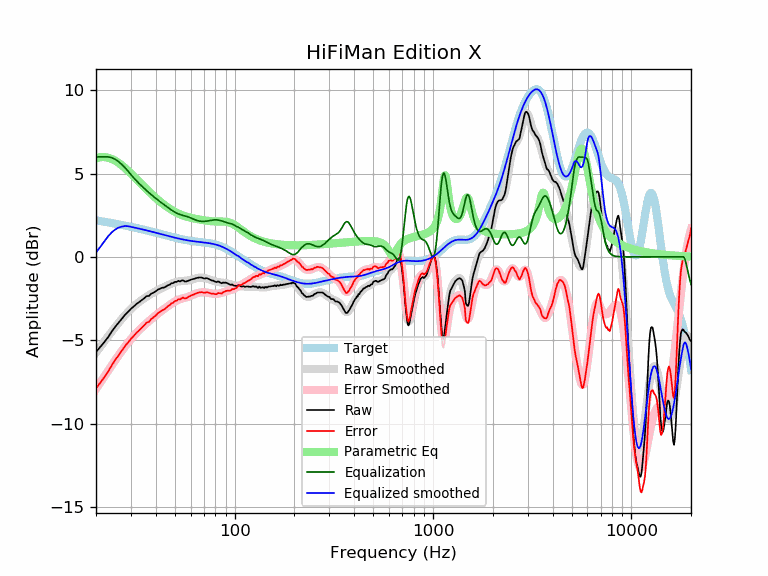

Values plotted in this chart, from the file beside it:
frequency, raw, error, smoothed, error_smoothed, equalization, parametric_eq, equalized_raw, equalized_smoothed, target
20, -5.71, -7.89, -5.75, -7.93, 6.00, 5.92, 0.29, 0.25, 2.19
21, -5.41, -7.55, -5.40, -7.55, 6.00, 5.98, 0.59, 0.60, 2.15
22, -5.13, -7.23, -5.08, -7.19, 6.00, 5.99, 0.87, 0.92, 2.11
23, -4.83, -6.89, -4.77, -6.84, 6.00, 5.95, 1.17, 1.23, 2.07
24, -4.49, -6.52, -4.48, -6.51, 5.95, 5.88, 1.47, 1.47, 2.03
25, -4.20, -6.19, -4.21, -6.20, 5.85, 5.77, 1.66, 1.64, 1.99
26, -3.96, -5.91, -3.96, -5.91, 5.71, 5.64, 1.75, 1.75, 1.95
27, -3.72, -5.63, -3.72, -5.64, 5.54, 5.49, 1.82, 1.82, 1.91
28, -3.48, -5.35, -3.50, -5.38, 5.35, 5.33, 1.88, 1.85, 1.88
29, -3.31, -5.15, -3.31, -5.15, 5.15, 5.17, 1.84, 1.84, 1.84
30, -3.12, -4.92, -3.13, -4.93, 4.93, 5.00, 1.82, 1.80, 1.80
31, -2.98, -4.74, -2.97, -4.74, 4.74, 4.83, 1.76, 1.77, 1.77
32, -2.83, -4.56, -2.83, -4.56, 4.56, 4.67, 1.74, 1.73, 1.73
33, -2.72, -4.41, -2.70, -4.40, 4.40, 4.50, 1.68, 1.69, 1.69
34, -2.60, -4.25, -2.59, -4.25, 4.25, 4.35, 1.65, 1.66, 1.66
35, -2.49, -4.11, -2.48, -4.11, 4.11, 4.20, 1.62, 1.62, 1.62
36, -2.36, -3.94, -2.39, -3.97, 3.97, 4.05, 1.62, 1.59, 1.59
37, -2.35, -3.90, -2.30, -3.85, 3.85, 3.91, 1.50, 1.55, 1.55
38, -2.21, -3.72, -2.21, -3.73, 3.73, 3.78, 1.53, 1.52, 1.52
39, -2.15, -3.63, -2.13, -3.62, 3.62, 3.66, 1.47, 1.48, 1.48
40, -2.07, -3.52, -2.06, -3.51, 3.51, 3.54, 1.45, 1.45, 1.45
41, -1.97, -3.38, -1.99, -3.41, 3.41, 3.43, 1.45, 1.42, 1.42
42, -1.92, -3.30, -1.93, -3.32, 3.32, 3.32, 1.40, 1.38, 1.38
43, -1.86, -3.21, -1.87, -3.22, 3.22, 3.22, 1.37, 1.35, 1.35
44, -1.85, -3.17, -1.81, -3.14, 3.14, 3.13, 1.29, 1.32, 1.32
45, -1.79, -3.08, -1.76, -3.05, 3.05, 3.05, 1.26, 1.29, 1.29
46, -1.71, -2.97, -1.71, -2.97, 2.97, 2.97, 1.26, 1.26, 1.26
47, -1.68, -2.91, -1.66, -2.89, 2.89, 2.89, 1.21, 1.23, 1.23
48, -1.59, -2.79, -1.61, -2.81, 2.81, 2.82, 1.22, 1.20, 1.20
49, -1.58, -2.75, -1.56, -2.74, 2.74, 2.76, 1.16, 1.18, 1.18
50, -1.50, -2.65, -1.53, -2.68, 2.68, 2.70, 1.18, 1.15, 1.15
51, -1.51, -2.63, -1.50, -2.62, 2.62, 2.65, 1.12, 1.13, 1.13
52, -1.44, -2.54, -1.47, -2.58, 2.58, 2.60, 1.14, 1.10, 1.10
53, -1.48, -2.56, -1.46, -2.54, 2.54, 2.56, 1.06, 1.08, 1.08
54, -1.43, -2.49, -1.45, -2.51, 2.51, 2.52, 1.08, 1.06, 1.06
55, -1.41, -2.45, -1.44, -2.48, 2.48, 2.48, 1.08, 1.04, 1.04
56, -1.48, -2.50, -1.44, -2.46, 2.46, 2.45, 0.98, 1.02, 1.02
57, -1.48, -2.48, -1.43, -2.44, 2.44, 2.42, 0.96, 1.00, 1.00
58, -1.45, -2.43, -1.42, -2.41, 2.41, 2.39, 0.96, 0.99, 0.99
59, -1.41, -2.38, -1.40, -2.38, 2.38, 2.37, 0.97, 0.97, 0.97
60, -1.38, -2.34, -1.38, -2.34, 2.34, 2.34, 0.96, 0.96, 0.96
61, -1.35, -2.29, -1.35, -2.30, 2.30, 2.33, 0.96, 0.95, 0.95
62, -1.33, -2.26, -1.33, -2.26, 2.26, 2.31, 0.94, 0.94, 0.94
63, -1.31, -2.23, -1.30, -2.23, 2.23, 2.29, 0.92, 0.92, 0.92
64, -1.28, -2.19, -1.28, -2.20, 2.20, 2.28, 0.92, 0.91, 0.91
65, -1.26, -2.16, -1.27, -2.17, 2.17, 2.26, 0.92, 0.91, 0.91
66, -1.25, -2.14, -1.25, -2.15, 2.15, 2.25, 0.91, 0.90, 0.90
67, -1.24, -2.12, -1.25, -2.14, 2.14, 2.23, 0.90, 0.89, 0.89
68, -1.24, -2.12, -1.25, -2.13, 2.13, 2.22, 0.89, 0.88, 0.88
69, -1.27, -2.14, -1.26, -2.13, 2.13, 2.21, 0.86, 0.87, 0.87
70, -1.30, -2.16, -1.27, -2.13, 2.13, 2.20, 0.83, 0.86, 0.86
71, -1.30, -2.15, -1.28, -2.13, 2.13, 2.18, 0.84, 0.85, 0.85
72, -1.28, -2.12, -1.30, -2.14, 2.14, 2.17, 0.87, 0.84, 0.84
73, -1.30, -2.13, -1.32, -2.15, 2.15, 2.16, 0.86, 0.84, 0.84
74, -1.33, -2.15, -1.34, -2.16, 2.16, 2.15, 0.84, 0.82, 0.83
75, -1.37, -2.18, -1.36, -2.18, 2.18, 2.15, 0.81, 0.81, 0.81
76, -1.40, -2.20, -1.39, -2.19, 2.19, 2.14, 0.79, 0.80, 0.80
77, -1.43, -2.22, -1.41, -2.20, 2.20, 2.13, 0.78, 0.79, 0.79
78, -1.43, -2.20, -1.44, -2.21, 2.21, 2.13, 0.79, 0.77, 0.78
79, -1.47, -2.23, -1.46, -2.22, 2.22, 2.12, 0.75, 0.76, 0.76
... 553 more rows
